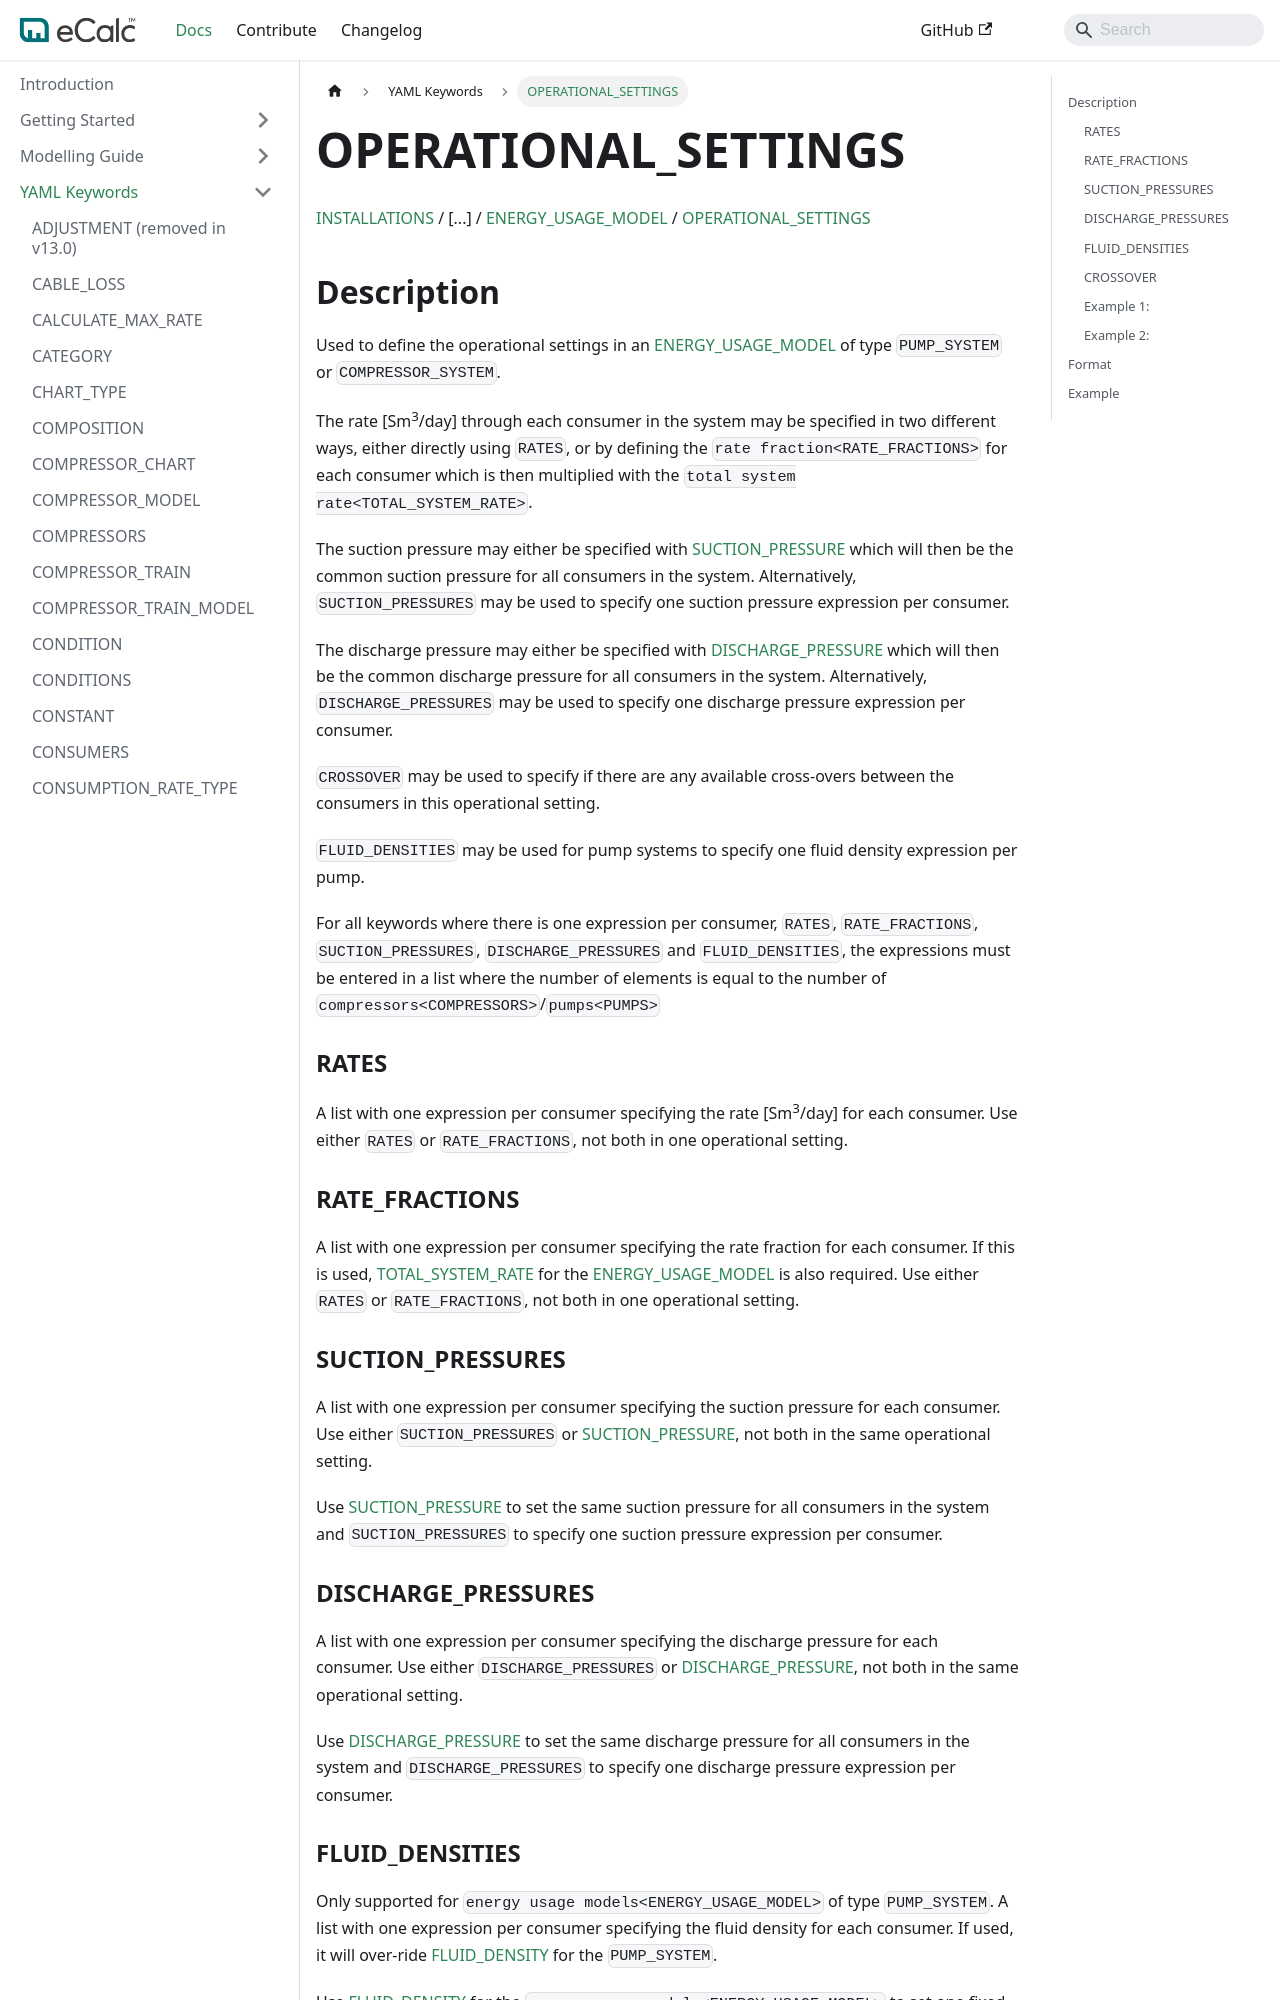

repository: equinor/ecalc · page: v15.7/docs/about/references/OPERATIONAL_SETTINGS/index.html · generator: docusaurus

# OPERATIONAL_SETTINGS
 
[INSTALLATIONS](/about/references/INSTALLATIONS.md) /
[...] /
[ENERGY_USAGE_MODEL](/about/references/ENERGY_USAGE_MODEL.md) / 
[OPERATIONAL_SETTINGS](/about/references/OPERATIONAL_SETTINGS.md)

## Description {/* #description */}
Used to define the operational settings in an [ENERGY_USAGE_MODEL](/about/references/ENERGY_USAGE_MODEL.md)
 of type `PUMP_SYSTEM` or `COMPRESSOR_SYSTEM`.

The rate [Sm<sup>3</sup>/day] through each consumer in the system may be specified in two different ways, either directly using
`RATES`, or by defining the `rate fraction<RATE_FRACTIONS>` for each consumer which is then multiplied with the
`total system rate<TOTAL_SYSTEM_RATE>`.

The suction pressure may either be specified with [SUCTION_PRESSURE](/about/references/SUCTION_PRESSURE.md)
which will then be the common suction pressure for all consumers in the system. Alternatively, 
`SUCTION_PRESSURES`  may be used to specify one suction pressure expression per consumer.

The discharge pressure may either be specified with [DISCHARGE_PRESSURE](/about/references/DISCHARGE_PRESSURE.md)
which will then be the common discharge pressure for all consumers in the system. Alternatively, 
`DISCHARGE_PRESSURES` may be used to specify one discharge pressure expression per consumer.

`CROSSOVER` may be used to specify if there are any available cross-overs between the consumers in this operational
setting.

`FLUID_DENSITIES` may be used for pump systems to specify one fluid density expression per pump.

For all keywords where there is one expression per consumer, `RATES`, `RATE_FRACTIONS`, `SUCTION_PRESSURES`,
`DISCHARGE_PRESSURES` and `FLUID_DENSITIES`, the expressions must be entered in a
list where the number of elements is equal to the number of `compressors<COMPRESSORS>`/`pumps<PUMPS>`

### RATES {/* #rates */}
A list with one expression per consumer specifying the rate [Sm<sup>3</sup>/day] for each consumer. Use either `RATES` or `RATE_FRACTIONS`,
not both in one operational setting.

### RATE_FRACTIONS {/* #rate_fractions */}
A list with one expression per consumer specifying the rate fraction for each consumer. If this is used,
[TOTAL_SYSTEM_RATE](/about/references/TOTAL_SYSTEM_RATE.md) for the [ENERGY_USAGE_MODEL](/about/references/ENERGY_USAGE_MODEL.md)
is also required. Use either `RATES` or `RATE_FRACTIONS`, not both in one operational setting.

### SUCTION_PRESSURES {/* #suction_pressures */}
A list with one expression per consumer specifying the suction pressure for each consumer. Use either `SUCTION_PRESSURES` or 
[SUCTION_PRESSURE](/about/references/SUCTION_PRESSURE.md), not both in the same operational setting.

Use [SUCTION_PRESSURE](/about/references/SUCTION_PRESSURE.md) to set the same suction pressure for all consumers in the system and 
`SUCTION_PRESSURES` to specify one suction pressure expression per consumer.
